Run: headless pygame with SDL's dummy video driver; simulated clock (each Clock.tick advances the game by its frame time, no real sleeping); random seed 0; keys injected as events and as key.get_pressed() state; no mouse input.
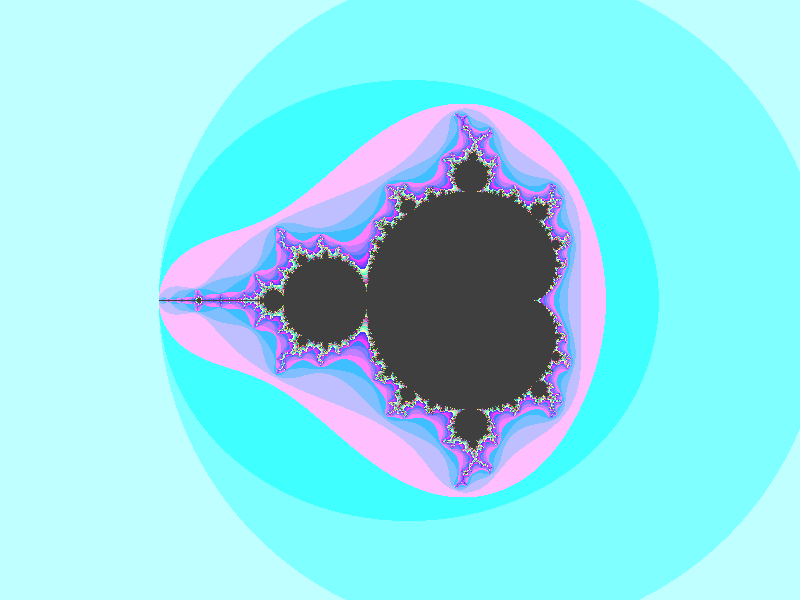
Frame 1 of 4 · flips 1–60 · no input
Frame 2 of 4 · flips 61–180 · tapped SPACE, RETURN · held RIGHT (→), D · screen unchanged from frame 1, image omitted
Frame 3 of 4 · flips 181–300 · held DOWN (↓), S · screen unchanged from frame 2, image omitted
Frame 4 of 4 · flips 301–420 · held LEFT (←), A, UP (↑), W · screen unchanged from frame 3, image omitted

The pygame program that drew these frames:

import threading
import time
import pygame
#-----pygame section-----
pygame.init()
pygame.display.set_caption( "Mandelbrot" )
scr_w, scr_h = 800, 600
screen = pygame.display.set_mode( (scr_w, scr_h) )
surface = pygame.Surface( screen.get_size(), pygame.SRCALPHA )

class draw_mandelbrot:
    def __init__(self):
        #-----set scale & offset of Mandelbrot visual-----
        self.scale = 0.006
        self.offset = complex(-0.55,0.0)

    def mandelbrot(self, c, max_iters=100):
        i = 0
        z = complex(0,0)
        while abs(z) <= 2 and i < max_iters:
            z = z*z + c
            i += 1
        
        return i

    def draw(self):
        start = time.time()

        for x in range( scr_w ):
            for y in range( scr_h ):
                re = self.scale*( x-scr_w/2 ) + self.offset.real
                im = self.scale*( y-scr_h/2 ) + self.offset.imag
                c = complex( re, im )

                color = self.mandelbrot(c, 63)
                r = (color << 6) & 0xc0
                g = (color << 4) & 0xc0
                b = (color << 2) & 0xc0
                surface.set_at( (x,y), (255-r,255-g,255-b) )

        print(time.time()-start)

draw = draw_mandelbrot()
draw.draw()

running = True
while running:
    # draw the surface on the screen
    screen.blit( surface, (0,0) )

    # update the display
    pygame.display.update()

    for event in pygame.event.get():
        if event.type == pygame.QUIT:
            running = False
